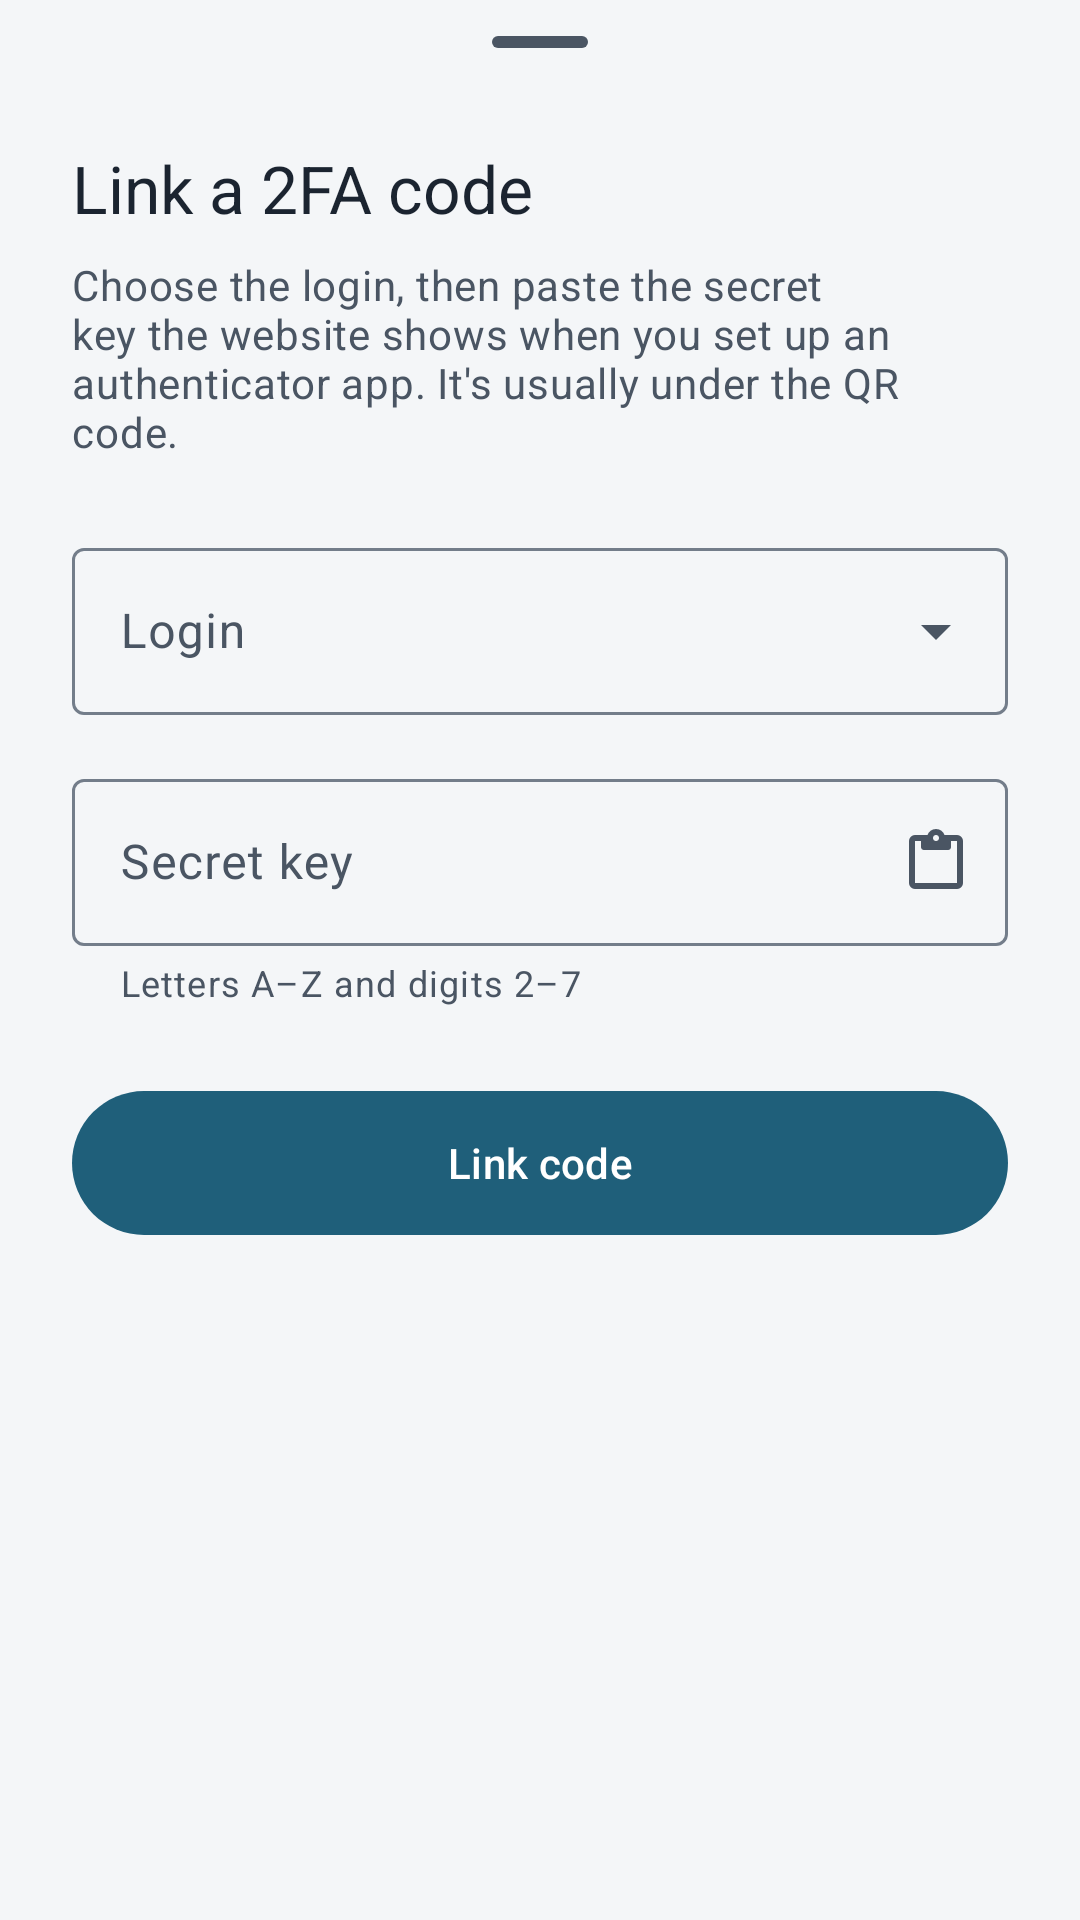

This screen was rendered from an Android layout file. Write that file and the resources it references.
<!-- AndroidManifest.xml: application theme Theme.PassManager -->
<!-- res/layout/bottom_sheet_link_2fa.xml -->
<?xml version="1.0" encoding="utf-8"?>
<LinearLayout xmlns:android="http://schemas.android.com/apk/res/android"
    xmlns:app="http://schemas.android.com/apk/res-auto"
    android:layout_width="match_parent"
    android:layout_height="wrap_content"
    android:orientation="vertical"
    android:paddingHorizontal="@dimen/space_6"
    android:paddingBottom="@dimen/space_6">

    <com.google.android.material.bottomsheet.BottomSheetDragHandleView
        android:layout_width="match_parent"
        android:layout_height="wrap_content" />

    <TextView
        android:layout_width="match_parent"
        android:layout_height="wrap_content"
        android:accessibilityHeading="true"
        android:text="@string/codes_link"
        android:textAppearance="@style/TextAppearance.Ledger.TitleLarge"
        android:textColor="?attr/colorOnSurface" />

    <TextView
        android:layout_width="match_parent"
        android:layout_height="wrap_content"
        android:layout_marginTop="@dimen/space_2"
        android:text="@string/codes_link_body"
        android:textAppearance="@style/TextAppearance.Ledger.BodyMedium"
        android:textColor="?attr/colorOnSurfaceVariant" />

    <com.google.android.material.textfield.TextInputLayout
        android:id="@+id/layout_link_account"
        style="@style/Widget.Material3.TextInputLayout.OutlinedBox.ExposedDropdownMenu"
        android:layout_width="match_parent"
        android:layout_height="wrap_content"
        android:layout_marginTop="@dimen/space_6"
        android:hint="@string/codes_link_account">

        <com.google.android.material.textfield.MaterialAutoCompleteTextView
            android:id="@+id/input_link_account"
            android:layout_width="match_parent"
            android:layout_height="wrap_content"
            android:inputType="none" />
    </com.google.android.material.textfield.TextInputLayout>

    <com.google.android.material.textfield.TextInputLayout
        android:id="@+id/layout_link_secret"
        style="@style/Widget.Material3.TextInputLayout.OutlinedBox"
        android:layout_width="match_parent"
        android:layout_height="wrap_content"
        android:layout_marginTop="@dimen/space_4"
        android:hint="@string/codes_link_secret"
        app:endIconContentDescription="@string/codes_link_paste"
        app:endIconDrawable="@drawable/ic_content_paste"
        app:endIconMode="custom"
        app:helperText="@string/codes_link_secret_helper">

        <com.google.android.material.textfield.TextInputEditText
            android:id="@+id/input_link_secret"
            android:layout_width="match_parent"
            android:layout_height="wrap_content"
            android:fontFamily="@font/ledger_secret"
            android:importantForAutofill="no"
            android:inputType="textNoSuggestions|textVisiblePassword|textCapCharacters"
            android:maxLines="1" />
    </com.google.android.material.textfield.TextInputLayout>

    <com.google.android.material.button.MaterialButton
        android:id="@+id/btn_link_confirm"
        style="@style/Widget.Material3.Button"
        android:layout_width="match_parent"
        android:layout_height="wrap_content"
        android:layout_marginTop="@dimen/space_6"
        android:minHeight="56dp"
        android:text="@string/codes_link_confirm" />
</LinearLayout>
<!-- resources referenced by this layout -->
<resources>
  <dimen name="space_2">8dp</dimen>
  <dimen name="space_4">16dp</dimen>
  <dimen name="space_6">24dp</dimen>
  <!-- drawable ic_content_paste (drawable) -->
  <?xml version="1.0" encoding="utf-8"?>
  <vector xmlns:android="http://schemas.android.com/apk/res/android"
      android:width="24dp"
      android:height="24dp"
      android:viewportWidth="960"
      android:viewportHeight="960"
      android:tint="?attr/colorControlNormal"
      android:autoMirrored="false">
      <group android:translateY="960">
          <path
              android:fillColor="@android:color/white"
              android:pathData="M200-120q-33 0-56.5-23.5T120-200v-560q0-33 23.5-56.5T200-840h167q11-35 43-57.5t70-22.5q40 0 71.5 22.5T594-840h166q33 0 56.5 23.5T840-760v560q0 33-23.5 56.5T760-120H200Zm0-80h560v-560h-80v80q0 17-11.5 28.5T640-640H320q-17 0-28.5-11.5T280-680v-80h-80v560Zm280-560q17 0 28.5-11.5T520-800q0-17-11.5-28.5T480-840q-17 0-28.5 11.5T440-800q0 17 11.5 28.5T480-760Z" />
      </group>
  </vector>
  <string name="codes_link">Link a 2FA code</string>
  <string name="codes_link_account">Login</string>
  <string name="codes_link_body">Choose the login, then paste the secret key the website shows when you set up an authenticator app. It\'s usually under the QR code.</string>
  <string name="codes_link_confirm">Link code</string>
  <string name="codes_link_paste">Paste secret key</string>
  <string name="codes_link_secret">Secret key</string>
  <string name="codes_link_secret_helper">Letters A–Z and digits 2–7</string>
  <style name="TextAppearance.Ledger.BodyMedium" parent="TextAppearance.Material3.BodyMedium" />
  <style name="TextAppearance.Ledger.TitleLarge" parent="TextAppearance.Material3.TitleLarge" />
  <color name="ledger_primary">#1F5F7A</color>
  <color name="ledger_on_primary">#FFFFFF</color>
  <color name="ledger_primary_container">#C1E8FF</color>
  <color name="ledger_on_primary_container">#004D67</color>
  <color name="ledger_inverse_primary">#8DCFF2</color>
  <color name="ledger_secondary">#4D616C</color>
  <color name="ledger_on_secondary">#FFFFFF</color>
  <color name="ledger_secondary_container">#D1E6F3</color>
  <color name="ledger_on_secondary_container">#364954</color>
  <color name="ledger_tertiary">#5F5A7D</color>
  <color name="ledger_on_tertiary">#FFFFFF</color>
  <color name="ledger_tertiary_container">#E5DEFF</color>
  <color name="ledger_on_tertiary_container">#474364</color>
  <color name="ledger_error">#B3261E</color>
  <color name="ledger_on_error">#FFFFFF</color>
  <color name="ledger_error_container">#FFDAD6</color>
  <color name="ledger_on_error_container">#93000A</color>
  <color name="ledger_attention">#8A5200</color>
  <color name="ledger_on_attention">#FFFFFF</color>
  <color name="ledger_attention_container">#FFDDB8</color>
  <color name="ledger_on_attention_container">#6A3F00</color>
  <color name="ledger_surface">#F4F6F8</color>
  <color name="ledger_on_surface">#1B2430</color>
  <color name="ledger_surface_variant">#DCE3E9</color>
  <color name="ledger_on_surface_variant">#4A5563</color>
  <color name="ledger_surface_dim">#D6DADE</color>
  <color name="ledger_surface_bright">#F6FAFE</color>
  <color name="ledger_surface_container_lowest">#FFFFFF</color>
  <color name="ledger_surface_container_low">#F0F4F8</color>
  <color name="ledger_surface_container">#EAEEF2</color>
  <color name="ledger_surface_container_high">#E5E9ED</color>
  <color name="ledger_surface_container_highest">#DFE3E7</color>
  <color name="ledger_inverse_surface">#2C3134</color>
  <color name="ledger_inverse_on_surface">#EDF1F5</color>
  <color name="ledger_outline">#737D8A</color>
  <color name="ledger_outline_variant">#C0C7CD</color>
</resources>
